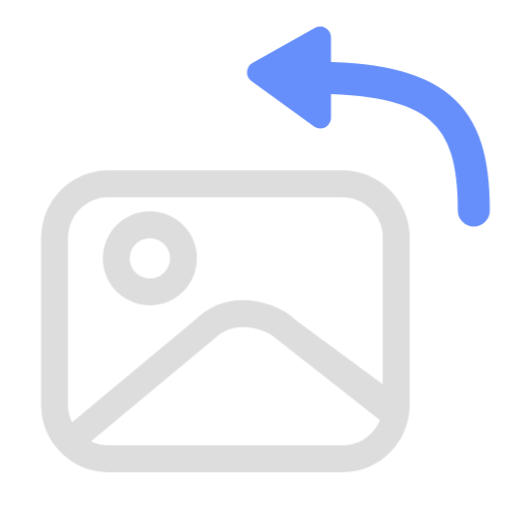
t = 0.00 s
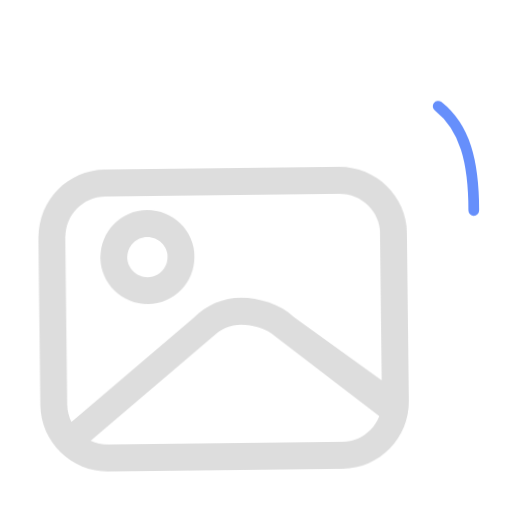
t = 0.09 s
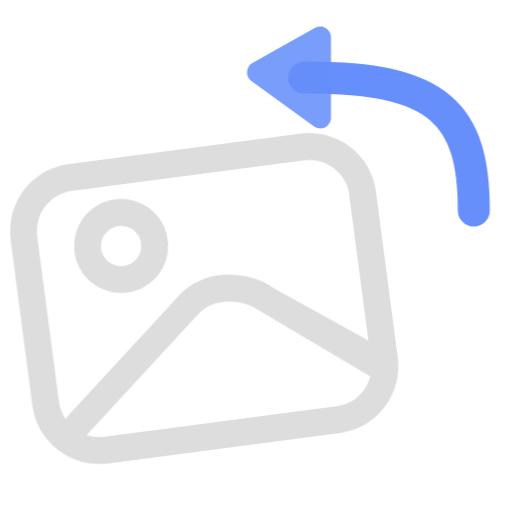
t = 0.20 s
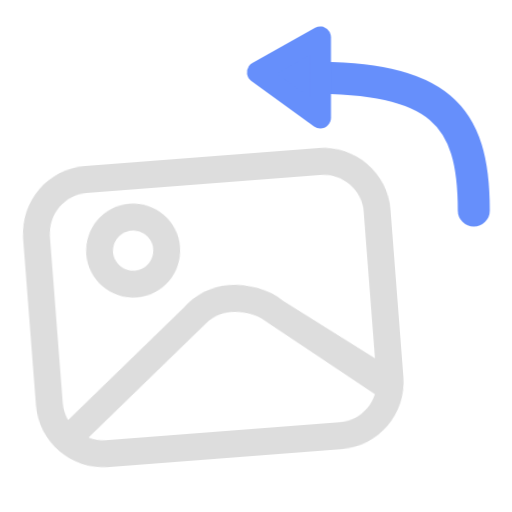
t = 0.29 s
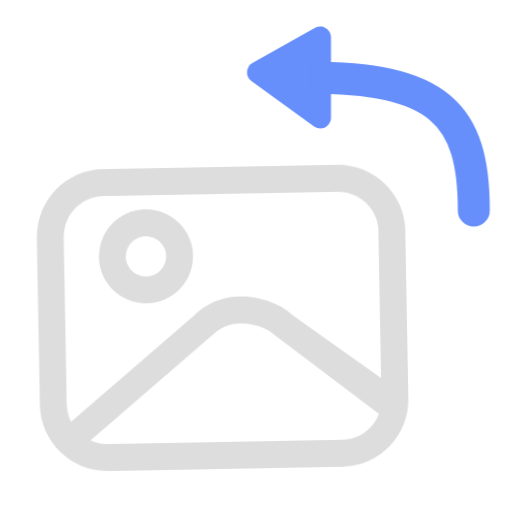
t = 0.40 s
t = 0.50 s: frame unchanged from t = 0.00 s, image omitted

The animated SVG that drew these frames (rendered in a browser with its animation timeline set to each time). Animation: 3 CSS @keyframes rules; one cycle of 0.50 s.

<svg id="eSUYK5m46Cc1" xmlns="http://www.w3.org/2000/svg" xmlns:xlink="http://www.w3.org/1999/xlink"
    viewBox="0 0 24 24" shape-rendering="geometricPrecision" text-rendering="geometricPrecision">
    <style>
        #eSUYK5m46Cc2_tr {
          animation: eSUYK5m46Cc2_tr__tr 500ms linear 1 normal forwards
        }
      
        #eSUYK5m46Cc6 {
          animation: eSUYK5m46Cc6_c_o 500ms linear 1 normal forwards
        }
      
        #eSUYK5m46Cc7 {
          animation: eSUYK5m46Cc7_c_o 500ms linear 1 normal forwards
        }
      
        @keyframes eSUYK5m46Cc2_tr__tr {
          0% {
            transform: translate(1.927498px, 22.13342px) rotate(0deg)
          }
      
          12% {
            transform: translate(1.927498px, 22.13342px) rotate(0deg);
            animation-timing-function: cubic-bezier(0.42, 0, 0.58, 1)
          }
      
          38% {
            transform:
              translate(1.927498px, 22.13342px) rotate(-7.5deg);
            animation-timing-function:
              cubic-bezier(0.42, 0, 1, 1)
          }
      
          54% {
            transform: translate(1.927498px, 22.13342px) rotate(-7deg);
            animation-timing-function: cubic-bezier(0, 0, 0.58, 1)
          }
      
          72% {
            transform:
              translate(1.927498px, 22.13342px) rotate(0deg);
            animation-timing-function:
              cubic-bezier(0.42, 0, 0.58, 1)
          }
      
          88% {
            transform: translate(1.927498px, 22.13342px) rotate(-2.1deg);
            animation-timing-function: cubic-bezier(0.42, 0, 0.58, 1)
          }
      
          100% {
            transform:
              translate(1.927498px, 22.13342px) rotate(0deg)
          }
        }
      
        @keyframes eSUYK5m46Cc6_c_o {
          0% {
            stroke-dashoffset: 0;
          }
          6% {
            stroke-dashoffset: 10;
            stroke-width: 0;
          }
          40% {
            stroke-dashoffset: 0;
            stroke-width: 1.5;
          }
        }
        @keyframes eSUYK5m46Cc7_c_o {
          0% {
            opacity: 1
          }
      
          6% {
            opacity: 0
          }
      
          34% {
            opacity: 0;
            animation-timing-function: cubic-bezier(0.42, 0, 0.58, 1)
          }
      
          42% {
            opacity: 1
          }
      
          100% {
            opacity: 1
          }
        }
      </style>


    <g id="eSUYK5m46Cc2_tr" transform="translate(1.927498,22.13342) rotate(0)">
        <g transform="scale(-0.63,0.63) translate(-24.090137,-22.907379)">
            <path
                d="M19,0L1.580276,0c-2.760053.003306-4.996694,2.239947-5,5v12.456683c.003306,2.760053,2.239947,4.996694,5,5h17.419724c2.760053-.003306,4.996694-2.239947,5-5L24,5c-.003306-2.760053-2.239947-4.996694-5-5ZM1.580276,2L19,2c1.656854,0,3,1.343146,3,3v12.456683c-.001725.445487-.104289.884802-.3,1.285L12.537,11.122c-.93772-.937967-2.209689-1.464932-3.536-1.464932s-2.981635.526965-3.919355,1.464932l-6.501369,4.791683v-10.913683c0-1.656854,1.343146-3,3-3Zm0,18.456683c-1.656854,0-3-1.343146-3-3v1.285L6.494645,12.536C7.057309,11.972975,8.204017,11.65664,9,11.65664s1.559336.316335,2.122.87936l9.163,7.620683c-.400198.195711-.839513.298275-1.285.3h-17.419724Z"
                transform="translate(.09014 0.450702)" fill="#ddd"></path>
            <path
                d="M16,10.5c1.932997,0,3.5-1.567003,3.5-3.5s-1.567003-3.5-3.5-3.5-3.5,1.567003-3.5,3.5s1.567003,3.5,3.5,3.5Zm0-5c.828427,0,1.5.671573,1.5,1.5s-.671573,1.5-1.5,1.5-1.5-.671573-1.5-1.5.671573-1.5,1.5-1.5Z"
                fill="#ddd"></path>
        </g>
    </g>
    <g transform="translate(0 0.000001)">
        <path id="eSUYK5m46Cc6" d="M22.254454,10.818187c0-4.483301-1.566506-6.280176-7.956234-6.234103"
            transform="translate(-.046073-.952194)" fill="none" stroke="#668ffb" stroke-width="1.5"
            stroke-linecap="round" stroke-dasharray="12"></path>
        <polygon id="eSUYK5m46Cc7"
            points="4.935889,0.125333 1.995051,1.774578 1.995052,-2.004946 4.935889,0.125333"
            transform="matrix(-1 0 0-1 17.012321 3.515967)" fill="#668ffb" stroke="#668ffb"
            stroke-linejoin="round"></polygon>
    </g>
</svg>
